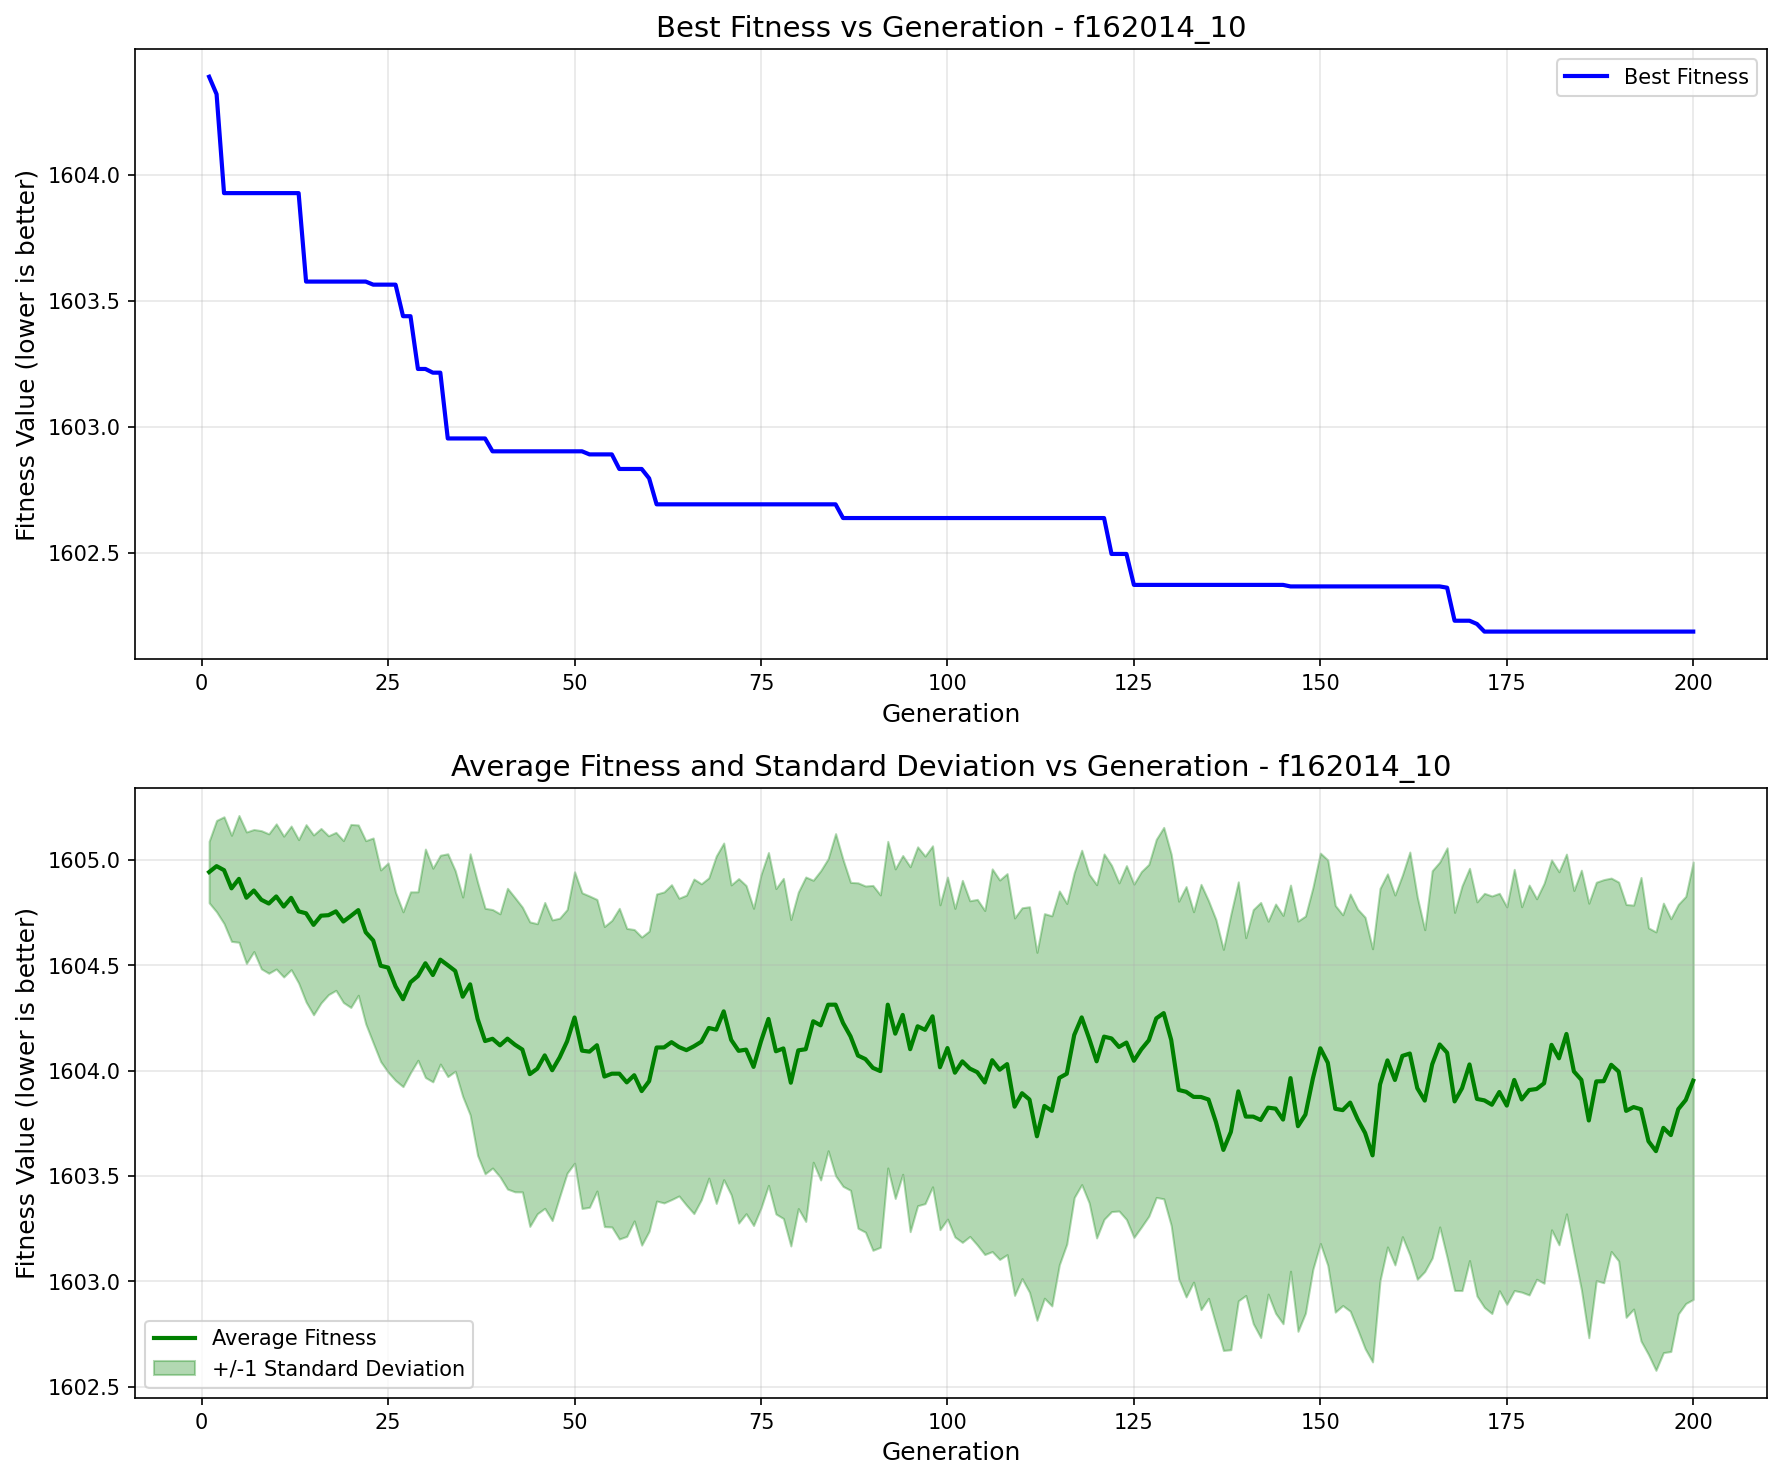

Source data for this figure (header and first rows):
generation, best_fitness, best_individual, mean_fitness, std_dev
1, 1604, [-10.617916831232634, 46.51523281497586,…, 1605, 0.1459
2, 1604, [165.731515444714, 156.41744914863958, -…, 1605, 0.2171
3, 1604, [-41.39520947092821, -65.2323007641514, …, 1605, 0.2535
4, 1604, [-41.39520947092821, -65.2323007641514, …, 1605, 0.2517
5, 1604, [-41.39520947092821, -65.2323007641514, …, 1605, 0.3008
6, 1604, [-41.39520947092821, -65.2323007641514, …, 1605, 0.3121
7, 1604, [-41.39520947092821, -65.2323007641514, …, 1605, 0.2897
8, 1604, [-41.39520947092821, -65.2323007641514, …, 1605, 0.3279
9, 1604, [-41.39520947092821, -65.2323007641514, …, 1605, 0.3308
10, 1604, [-41.39520947092821, -65.2323007641514, …, 1605, 0.3444
11, 1604, [-41.39520947092821, -65.2323007641514, …, 1605, 0.3342
12, 1604, [-41.39520947092821, -65.2323007641514, …, 1605, 0.3408
13, 1604, [-41.39520947092821, -65.2323007641514, …, 1605, 0.3404
14, 1604, [-98.68905226993485, -65.2323007641514, …, 1605, 0.4208
15, 1604, [-98.68905226993485, -65.2323007641514, …, 1605, 0.4267
16, 1604, [-98.68905226993485, -65.2323007641514, …, 1605, 0.4141
17, 1604, [-98.68905226993485, -65.2323007641514, …, 1605, 0.377
18, 1604, [-98.68905226993485, -65.2323007641514, …, 1605, 0.3749
19, 1604, [-98.68905226993485, -65.2323007641514, …, 1605, 0.3842
20, 1604, [-98.68905226993485, -65.2323007641514, …, 1605, 0.4343
21, 1604, [-98.68905226993485, -65.2323007641514, …, 1605, 0.4041
22, 1604, [-98.68905226993485, -65.2323007641514, …, 1605, 0.4348
23, 1604, [-98.68905226993485, -65.2323007641514, …, 1605, 0.4863
24, 1604, [-98.68905226993485, -65.2323007641514, …, 1604, 0.4547
25, 1604, [-98.68905226993485, -65.2323007641514, …, 1604, 0.4965
26, 1604, [-98.68905226993485, -65.2323007641514, …, 1604, 0.4463
27, 1603, [-98.68905226993485, -65.2323007641514, …, 1604, 0.4149
28, 1603, [-98.68905226993485, -65.2323007641514, …, 1604, 0.4291
29, 1603, [-98.68905226993485, -65.2323007641514, …, 1604, 0.3997
30, 1603, [-98.68905226993485, -65.2323007641514, …, 1605, 0.5421
31, 1603, [-98.68905226993485, -61.6059330873056, …, 1604, 0.507
32, 1603, [-98.68905226993485, -61.6059330873056, …, 1605, 0.4955
33, 1603, [-98.68905226993485, -65.2323007641514, …, 1605, 0.5287
34, 1603, [-98.68905226993485, -65.2323007641514, …, 1604, 0.4759
35, 1603, [-98.68905226993485, -65.2323007641514, …, 1604, 0.4729
36, 1603, [-98.68905226993485, -65.2323007641514, …, 1604, 0.6196
37, 1603, [-98.68905226993485, -65.2323007641514, …, 1604, 0.6481
38, 1603, [-98.68905226993485, -65.2323007641514, …, 1604, 0.6302
39, 1603, [-98.68905226993485, -65.2323007641514, …, 1604, 0.6134
40, 1603, [-98.68905226993485, -65.2323007641514, …, 1604, 0.6241
41, 1603, [-98.68905226993485, -65.2323007641514, …, 1604, 0.7137
42, 1603, [-98.68905226993485, -65.2323007641514, …, 1604, 0.6982
43, 1603, [-98.68905226993485, -65.2323007641514, …, 1604, 0.6757
44, 1603, [-98.68905226993485, -65.2323007641514, …, 1604, 0.7226
45, 1603, [-98.68905226993485, -65.2323007641514, …, 1604, 0.6884
46, 1603, [-98.68905226993485, -65.2323007641514, …, 1604, 0.7258
47, 1603, [-98.68905226993485, -65.2323007641514, …, 1604, 0.7135
48, 1603, [-98.68905226993485, -65.2323007641514, …, 1604, 0.6608
49, 1603, [-98.68905226993485, -65.2323007641514, …, 1604, 0.6255
50, 1603, [-98.68905226993485, -65.2323007641514, …, 1604, 0.6915
51, 1603, [-98.68905226993485, -65.2323007641514, …, 1604, 0.749
52, 1603, [-98.68905226993485, -65.2323007641514, …, 1604, 0.7387
53, 1603, [-98.68905226993485, -65.2323007641514, …, 1604, 0.6919
54, 1603, [-98.68905226993485, -65.2323007641514, …, 1604, 0.7121
55, 1603, [-98.68905226993485, -65.2323007641514, …, 1604, 0.7276
56, 1603, [-98.68905226993485, -65.2323007641514, …, 1604, 0.7847
57, 1603, [-98.68905226993485, -65.2323007641514, …, 1604, 0.7309
58, 1603, [-98.68905226993485, -65.2323007641514, …, 1604, 0.6915
59, 1603, [-98.68905226993485, -65.2323007641514, …, 1604, 0.7311
60, 1603, [-98.68905226993485, -65.2323007641514, …, 1604, 0.7121
... 140 more rows
